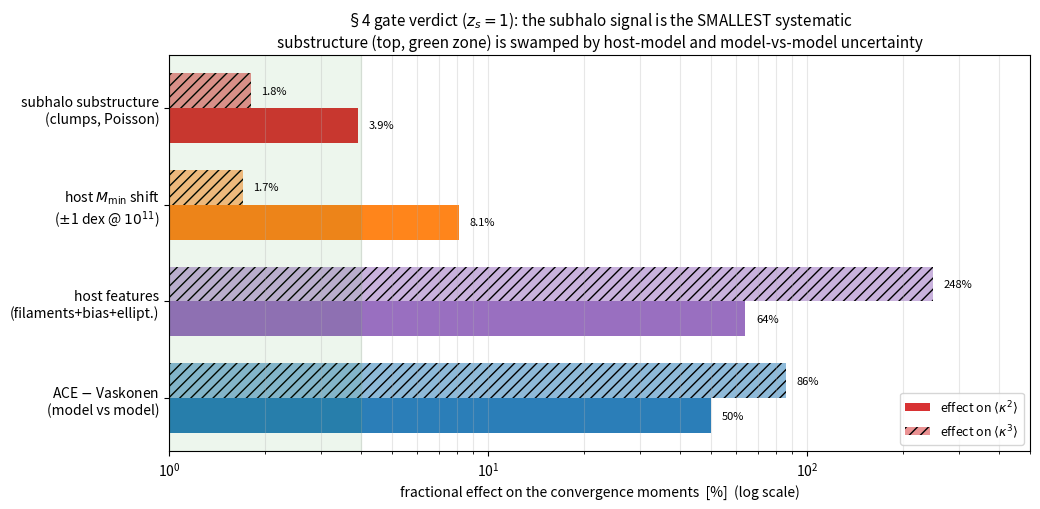

This chart was generated by the following Python code: (Note: this script raises an exception after producing the figure.)
"""Section-4 gate verdict: substructure vs the systematics it competes with."""
import numpy as np, matplotlib.pyplot as plt

# fractional effect on the convergence moments (%), zs=1
effects = [
    ("subhalo substructure\n(clumps, Poisson)",        3.9,   1.8,  'tab:red'),
    ("host $M_{\\min}$ shift\n($\\pm$1 dex @ $10^{11}$)", 8.1,   1.7,  'tab:orange'),
    ("host features\n(filaments+bias+ellipt.)",        64.0,  248.0, 'tab:purple'),
    ("ACE $-$ Vaskonen\n(model vs model)",             50.0,  86.0,  'tab:blue'),
]
labels = [e[0] for e in effects]
k2 = [e[1] for e in effects]; k3 = [e[2] for e in effects]; cols = [e[3] for e in effects]
y = np.arange(len(effects)); hbar = 0.36

fig, ax = plt.subplots(figsize=(10.5, 5.2))
ax.barh(y+hbar/2, k2, hbar, color=cols, alpha=0.95, label=r'effect on $\langle\kappa^2\rangle$')
ax.barh(y-hbar/2, k3, hbar, color=cols, alpha=0.5, hatch='///',
        label=r'effect on $\langle\kappa^3\rangle$')
for yi, v in zip(y+hbar/2, k2): ax.text(v*1.08, yi, f'{v:.0f}%' if v>=10 else f'{v:.1f}%',
                                         va='center', fontsize=8)
for yi, v in zip(y-hbar/2, k3): ax.text(v*1.08, yi, f'{v:.0f}%' if v>=10 else f'{v:.1f}%',
                                         va='center', fontsize=8)
ax.set_yticks(y); ax.set_yticklabels(labels, fontsize=10)
ax.set_xscale('log'); ax.set_xlim(1, 500)
ax.axvspan(1, 4.0, color='green', alpha=0.07)
ax.set_xlabel('fractional effect on the convergence moments  [%]  (log scale)')
ax.set_title('§4 gate verdict ($z_s=1$): the subhalo signal is the SMALLEST systematic\n'
             'substructure (top, green zone) is swamped by host-model and model-vs-model uncertainty',
             fontsize=11)
ax.legend(loc='lower right', fontsize=9); ax.grid(axis='x', alpha=0.3, which='both')
ax.invert_yaxis()
fig.tight_layout()
fig.savefig('plots/gate_verdict.png', dpi=140, bbox_inches='tight')
print('wrote plots/gate_verdict.png')
